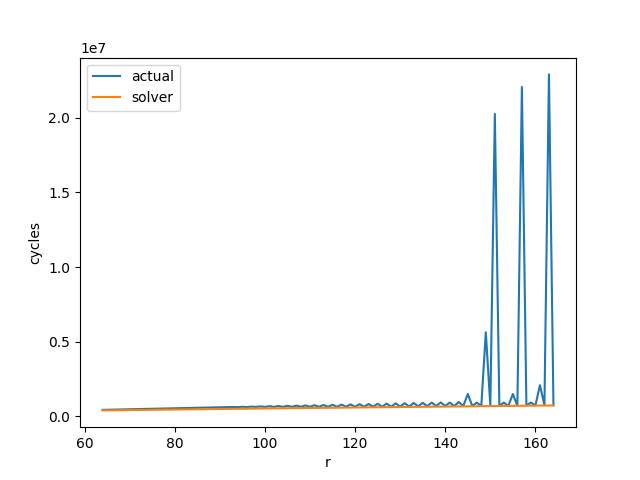

The table this chart was drawn from, first rows:
I, O, R, C, P, Q, solver, actual
64, 64, 64, 64, 3, 3, 391700, 427008
64, 64, 65, 64, 3, 3, 395545, 433680
64, 64, 66, 64, 3, 3, 399315, 440352
64, 64, 67, 64, 3, 3, 403073, 447024
64, 64, 68, 64, 3, 3, 406842, 453696
64, 64, 69, 64, 3, 3, 410570, 460368
64, 64, 70, 64, 3, 3, 414301, 467040
64, 64, 71, 64, 3, 3, 418010, 473712
64, 64, 72, 64, 3, 3, 421710, 480384
64, 64, 73, 64, 3, 3, 425392, 487056
64, 64, 74, 64, 3, 3, 429062, 493728
64, 64, 75, 64, 3, 3, 432750, 500400
64, 64, 76, 64, 3, 3, 436372, 507072
64, 64, 77, 64, 3, 3, 440008, 513744
64, 64, 78, 64, 3, 3, 443654, 520416
64, 64, 79, 64, 3, 3, 447212, 527088
64, 64, 80, 64, 3, 3, 450808, 533760
64, 64, 81, 64, 3, 3, 454423, 540432
64, 64, 82, 64, 3, 3, 458016, 547104
64, 64, 83, 64, 3, 3, 461523, 553776
64, 64, 84, 64, 3, 3, 465082, 560448
64, 64, 85, 64, 3, 3, 468594, 567120
64, 64, 86, 64, 3, 3, 472109, 573792
64, 64, 87, 64, 3, 3, 475622, 580464
64, 64, 88, 64, 3, 3, 479145, 587136
64, 64, 89, 64, 3, 3, 482616, 593808
64, 64, 90, 64, 3, 3, 486127, 600480
64, 64, 91, 64, 3, 3, 489572, 607152
64, 64, 92, 64, 3, 3, 493049, 611968
64, 64, 93, 64, 3, 3, 496486, 620496
64, 64, 94, 64, 3, 3, 499933, 612448
64, 64, 95, 64, 3, 3, 503373, 633840
64, 64, 96, 64, 3, 3, 506822, 612928
64, 64, 97, 64, 3, 3, 510209, 647184
64, 64, 98, 64, 3, 3, 513615, 625632
64, 64, 99, 64, 3, 3, 517013, 660528
64, 64, 100, 64, 3, 3, 520400, 628256
64, 64, 101, 64, 3, 3, 523806, 673872
64, 64, 102, 64, 3, 3, 527156, 629024
64, 64, 103, 64, 3, 3, 530580, 687216
64, 64, 104, 64, 3, 3, 533873, 629792
64, 64, 105, 64, 3, 3, 537225, 700560
64, 64, 106, 64, 3, 3, 540568, 630560
64, 64, 107, 64, 3, 3, 543894, 713904
64, 64, 108, 64, 3, 3, 547237, 631328
64, 64, 109, 64, 3, 3, 550549, 727248
64, 64, 110, 64, 3, 3, 553850, 632096
64, 64, 111, 64, 3, 3, 557168, 740592
64, 64, 112, 64, 3, 3, 560492, 632864
64, 64, 113, 64, 3, 3, 563755, 753936
64, 64, 114, 64, 3, 3, 567029, 633632
64, 64, 115, 64, 3, 3, 570311, 767280
64, 64, 116, 64, 3, 3, 573570, 634400
64, 64, 117, 64, 3, 3, 576837, 780624
64, 64, 118, 64, 3, 3, 580089, 635168
64, 64, 119, 64, 3, 3, 583344, 793968
64, 64, 120, 64, 3, 3, 586594, 635936
64, 64, 121, 64, 3, 3, 589826, 807312
64, 64, 122, 64, 3, 3, 593079, 636704
64, 64, 123, 64, 3, 3, 596293, 820656
... 41 more rows
